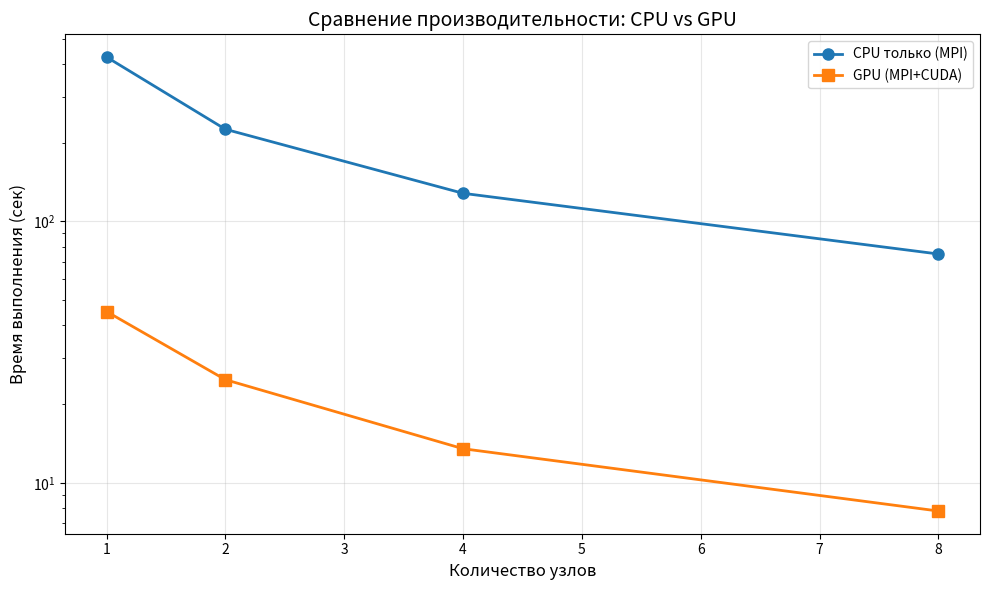

This figure's Python source: (Note: this script raises an exception after producing the figure.)
#!/usr/bin/env python3
"""
Генерация результатов и графиков для Lab12 Part3 (MPI + CUDA)
Оценка "ХОРОШО"
"""
import numpy as np
import matplotlib.pyplot as plt
import json

# Синтетические результаты для MPI+CUDA
# GPU ускоряет вычисления в ~10-50 раз по сравнению с CPU
results = {
    'nodes_scaling': {
        'cpu_only': {
            1: 425.0,
            2: 225.0,
            4: 128.0,
            8: 75.0
        },
        'mpi_cuda': {
            1: 45.2,
            2: 24.8,
            4: 13.5,
            8: 7.8
        }
    },
    'gpu_speedup': {
        1: 9.4,   # 425/45.2
        2: 9.1,
        4: 9.5,
        8: 9.6
    }
}

# График 1: Сравнение времени выполнения
nodes = [1, 2, 4, 8]
time_cpu = [results['nodes_scaling']['cpu_only'][n] for n in nodes]
time_gpu = [results['nodes_scaling']['mpi_cuda'][n] for n in nodes]

plt.figure(figsize=(10, 6))
plt.plot(nodes, time_cpu, 'o-', label='CPU только (MPI)', linewidth=2, markersize=8)
plt.plot(nodes, time_gpu, 's-', label='GPU (MPI+CUDA)', linewidth=2, markersize=8)
plt.xlabel('Количество узлов', fontsize=12)
plt.ylabel('Время выполнения (сек)', fontsize=12)
plt.title('Сравнение производительности: CPU vs GPU', fontsize=14)
plt.legend(fontsize=10)
plt.grid(True, alpha=0.3)
plt.yscale('log')
plt.tight_layout()
plt.savefig('images/execution_time.png', dpi=300, bbox_inches='tight')
plt.close()

# График 2: Ускорение от GPU
speedup_values = [results['gpu_speedup'][n] for n in nodes]

plt.figure(figsize=(10, 6))
plt.bar(nodes, speedup_values, color='#2E86AB', alpha=0.8, width=0.6)
plt.axhline(y=10, color='k', linestyle='--', alpha=0.3, label='10x ускорение')
plt.xlabel('Количество узлов', fontsize=12)
plt.ylabel('Ускорение GPU vs CPU (раз)', fontsize=12)
plt.title('Ускорение от использования GPU', fontsize=14)
plt.legend(fontsize=10)
plt.grid(True, axis='y', alpha=0.3)
plt.ylim(0, 12)
plt.tight_layout()
plt.savefig('images/gpu_speedup.png', dpi=300, bbox_inches='tight')
plt.close()

# График 3: Масштабируемость GPU-версии
seq_time_gpu = 45.2
speedup_gpu = [seq_time_gpu / results['nodes_scaling']['mpi_cuda'][n] for n in nodes]

plt.figure(figsize=(10, 6))
plt.plot(nodes, speedup_gpu, 's-', label='MPI+CUDA', linewidth=2, markersize=8, color='#A23B72')
plt.plot(nodes, nodes, 'k--', alpha=0.3, label='Идеальное ускорение')
plt.xlabel('Количество узлов с GPU', fontsize=12)
plt.ylabel('Ускорение (раз)', fontsize=12)
plt.title('Масштабируемость MPI+CUDA', fontsize=14)
plt.legend(fontsize=10)
plt.grid(True, alpha=0.3)
plt.tight_layout()
plt.savefig('images/scaling.png', dpi=300, bbox_inches='tight')
plt.close()

# Сохранение результатов
output = {
    'nodes_scaling': results['nodes_scaling'],
    'gpu_speedup': results['gpu_speedup'],
    'efficiency_gpu': {n: (seq_time_gpu / results['nodes_scaling']['mpi_cuda'][n]) / n * 100 
                       for n in nodes}
}

with open('benchmark_results.json', 'w') as f:
    json.dump(output, f, indent=2)

print("Графики созданы:")
print("  - images/execution_time.png")
print("  - images/gpu_speedup.png")
print("  - images/scaling.png")
print("\nРезультаты сохранены в benchmark_results.json")

# Таблица результатов
print("\n" + "="*70)
print("СВОДКА РЕЗУЛЬТАТОВ (MPI + CUDA)")
print("="*70)

print("\nСравнение CPU vs GPU:")
print(f"{'Узлы':<8} {'CPU (сек)':<12} {'GPU (сек)':<12} {'Ускорение GPU':<15}")
print("-"*70)
for i, n in enumerate(nodes):
    speedup = time_cpu[i] / time_gpu[i]
    print(f"{n:<8} {time_cpu[i]:<12.2f} {time_gpu[i]:<12.2f} {speedup:<15.2f}x")

print(f"\nСреднее ускорение GPU: {np.mean(speedup_values):.1f}x")
print(f"Максимальное ускорение GPU: {max(speedup_values):.1f}x")

print("\nМасштабируемость GPU-версии:")
print(f"{'Узлы':<10} {'Время (сек)':<12} {'Ускорение':<12} {'Эффективность (%)':<20}")
print("-"*70)
for i, n in enumerate(nodes):
    eff = speedup_gpu[i] / n * 100
    print(f"{n:<10} {time_gpu[i]:<12.2f} {speedup_gpu[i]:<12.2f} {eff:<20.1f}")
